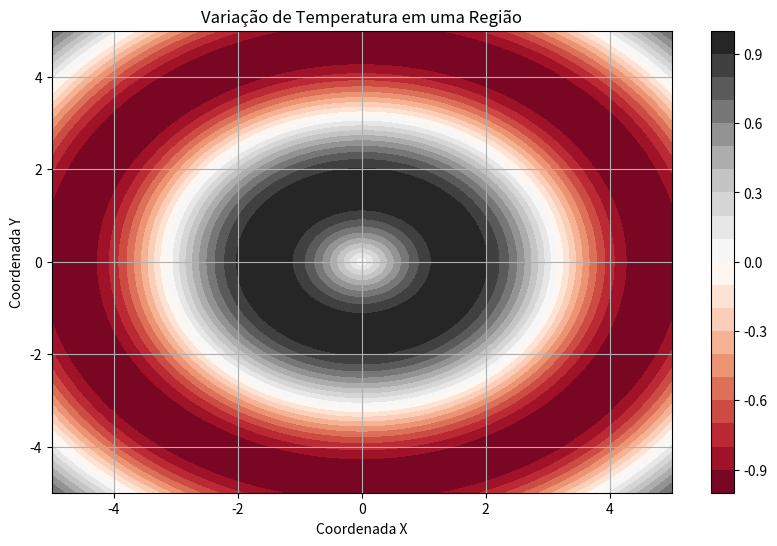
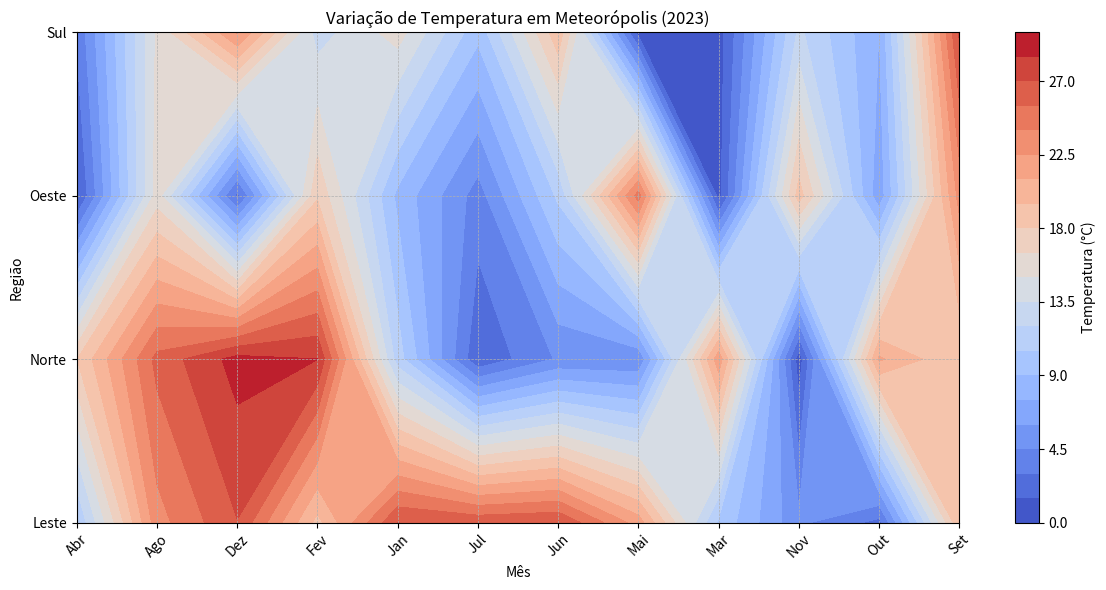
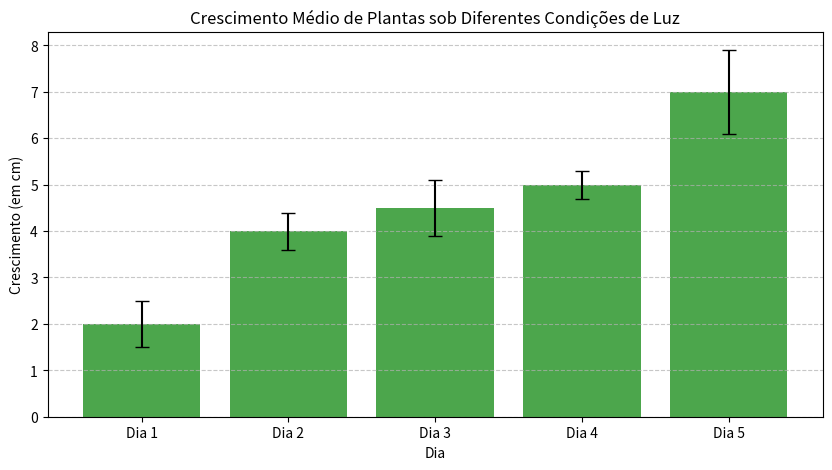
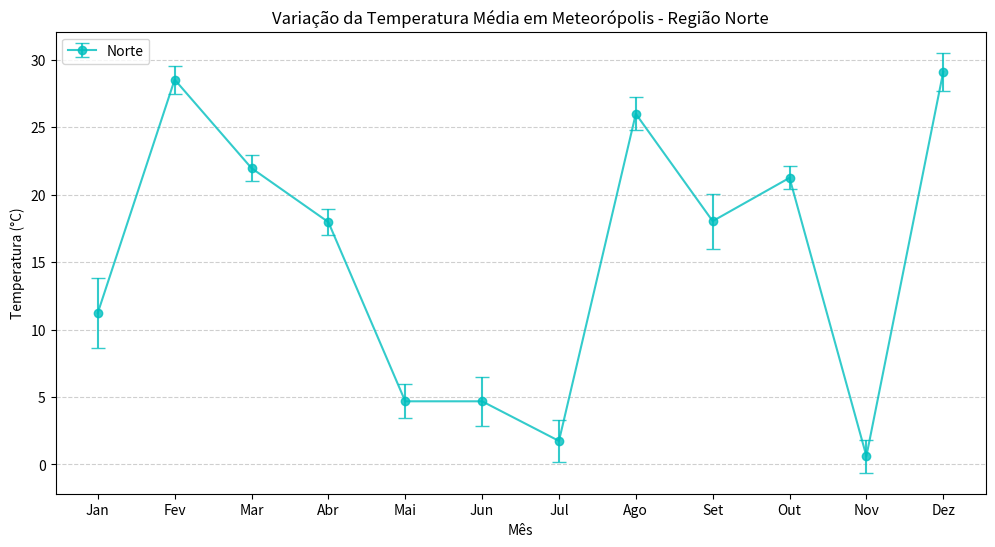
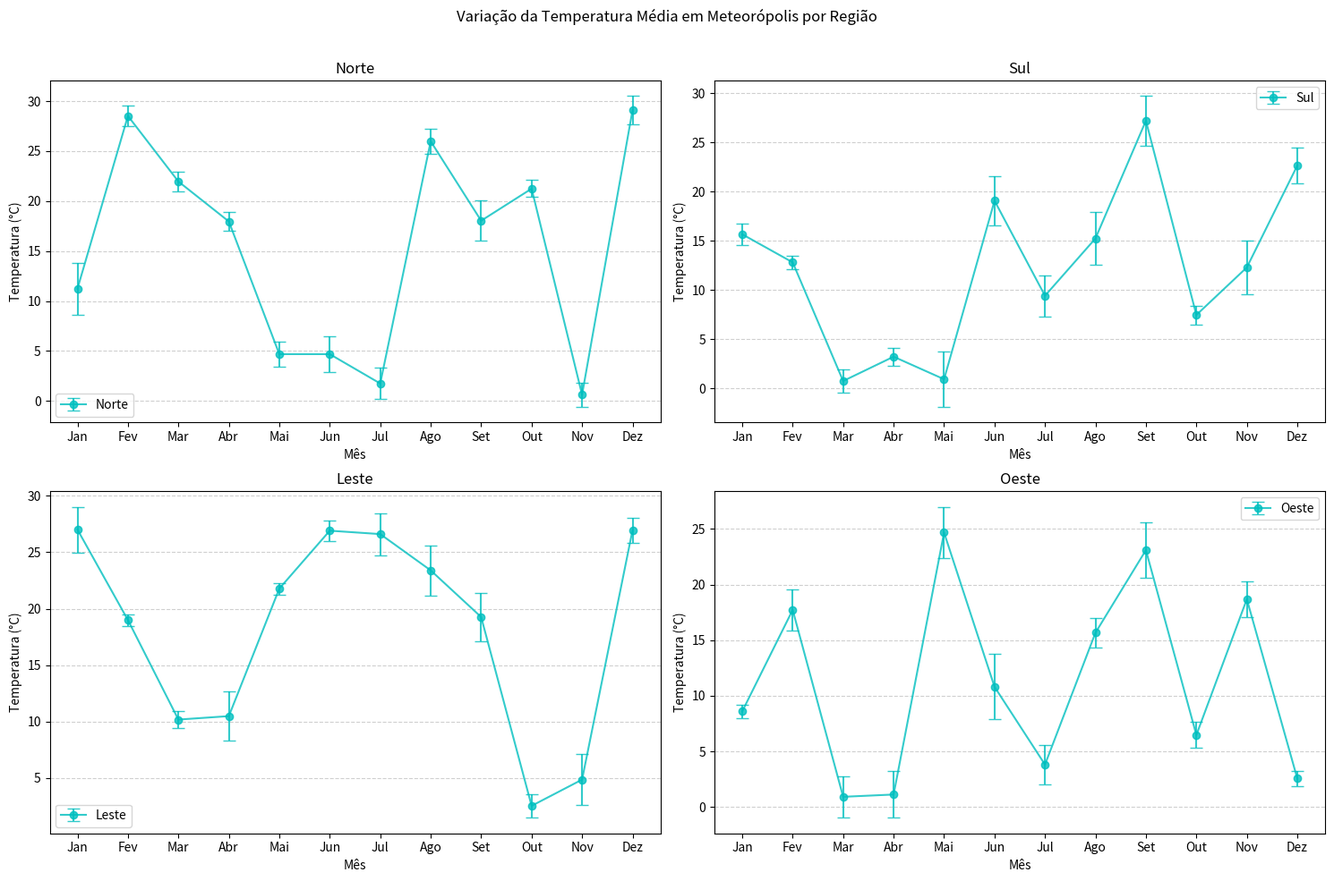
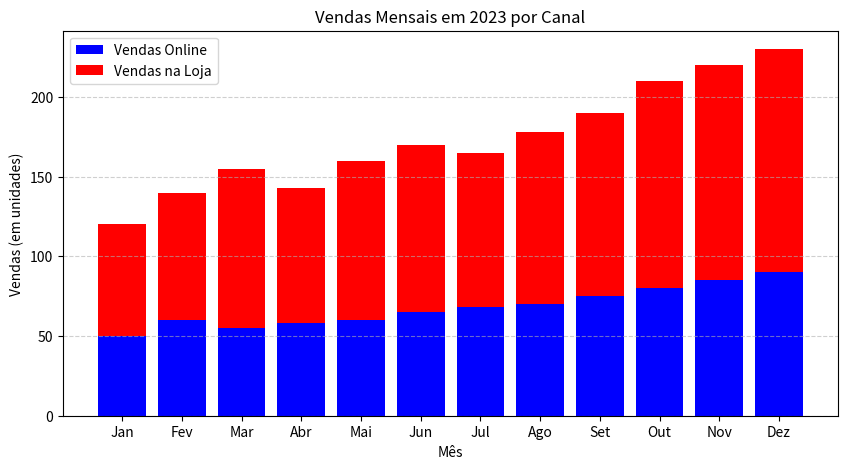
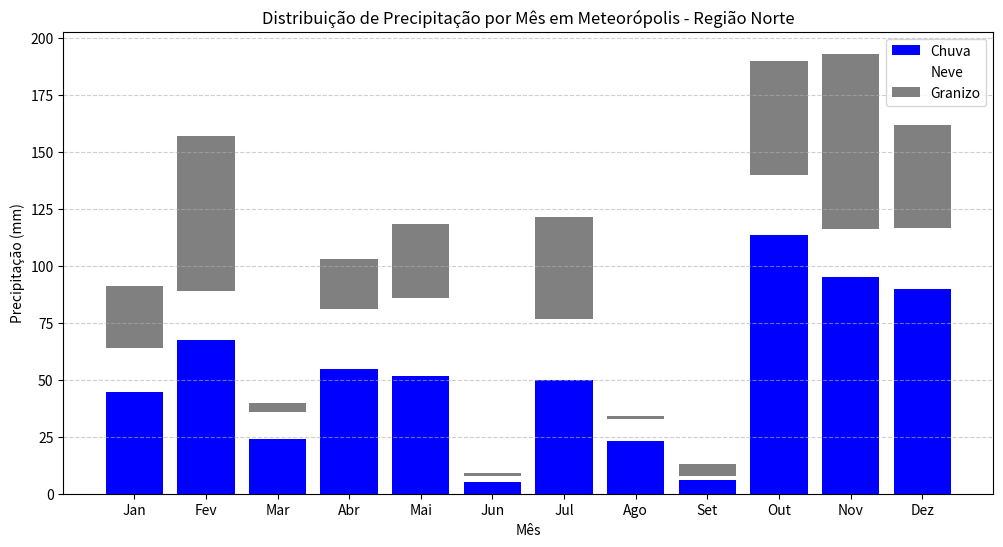
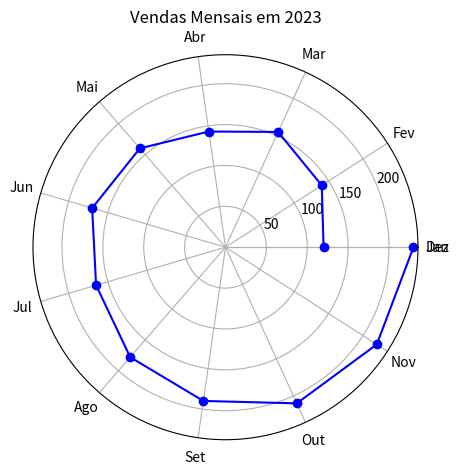
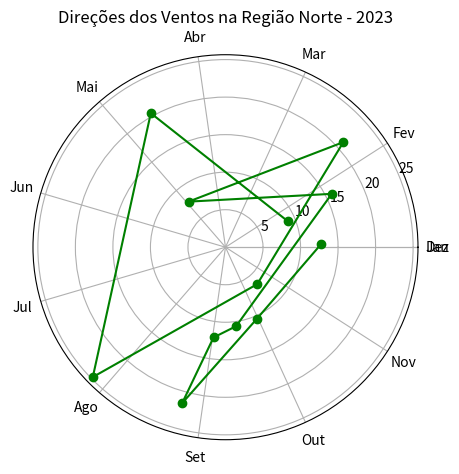
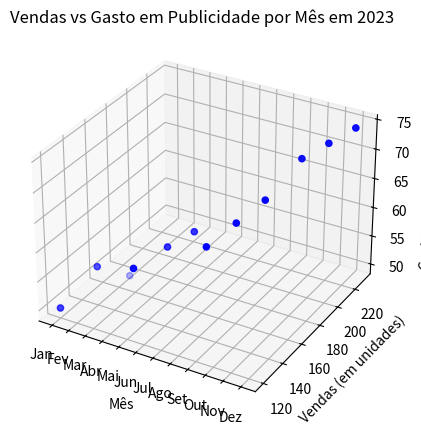
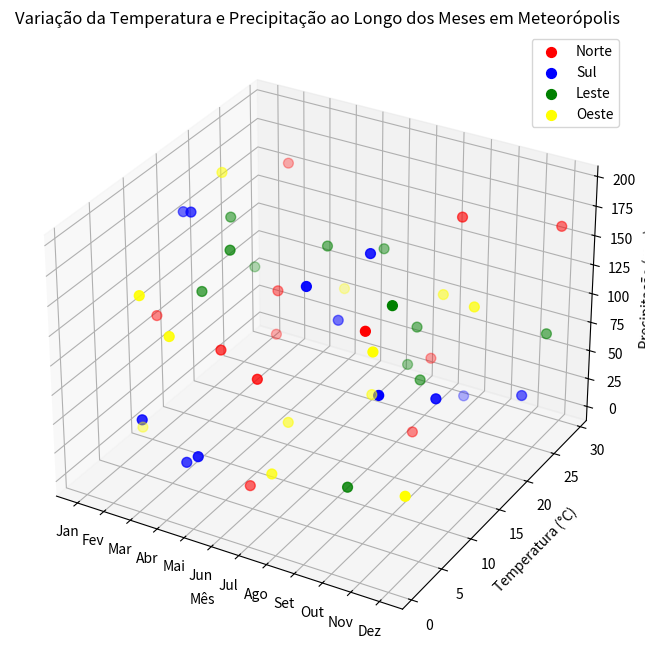

Source code (Python) for these figures, in order:
# -*- coding: utf-8 -*-
"""Matplotlib - gráficos avançados.ipynb

Automatically generated by Colaboratory.

Original file is located at
    https://colab.research.google.com/drive/1hQGEP-1jIpBa-FizvgqzlANxeiCr83ou

# Desafio Central: Análise Climática da Cidade de Meteorópolis

Da mesma maneira que abordamos o primeiro conjunto de gráficos, com um desafio principal seguido de exemplos pontuais, prosseguiremos nesse método para exemplificar os gráficos subsequentes.

Meteorópolis é uma cidade fictícia situada entre montanhas e apresenta um microclima peculiar. A cidade está posicionada de tal forma que cada uma das quatro regiões (Norte, Sul, Leste, Oeste) apresenta variações climáticas específicas ao longo do ano. Isso torna a análise climática dessa cidade um desafio, mas também uma oportunidade única para estudar variações climáticas micro-regionais.

Dados:

Meses do ano (para servir como referência temporal)
Temperaturas médias mensais
Precipitação mensal
Velocidade média do vento por mês
Direção predominante do vento por mês (em graus, para o gráfico polar)
Erro padrão para as temperaturas (para as barras de erro)
Divisão da precipitação por tipo: chuva, neve e granizo (para as barras empilhadas)

Dados adicionais:

 Além dos dados previamente mencionados, consideraremos agora:
Temperatura, precipitação e vento para cada uma das quatro regiões da cidade.
Índice de UV mensal.
"""

import numpy as np
import pandas as pd

# Configurações iniciais
np.random.seed(42)
meses = ["Jan", "Fev", "Mar", "Abr", "Mai", "Jun", "Jul", "Ago", "Set", "Out", "Nov", "Dez"]
regioes = ['Norte', 'Sul', 'Leste', 'Oeste']

# Gerando dados para cada região
dfs = []

for regiao in regioes:
    temperaturas = np.random.uniform(0, 30, 12)
    erro_temperaturas = np.random.uniform(0.5, 3, 12)
    precipitacao = np.random.uniform(0, 200, 12)

    frac_chuva = np.random.uniform(0.4, 0.7, 12)
    frac_neve = np.random.uniform(0.1, 0.3, 12)
    frac_granizo = 1 - frac_chuva - frac_neve

    chuva = precipitacao * frac_chuva
    neve = precipitacao * frac_neve
    granizo = precipitacao * frac_granizo

    velocidade_vento = np.random.uniform(5, 25, 12)
    direcao_vento = np.random.uniform(0, 360, 12)
    indice_uv = np.random.uniform(0, 10, 12)

    df = pd.DataFrame({
        'Mês': meses,
        'Região': regiao,
        'Temperatura': temperaturas,
        'Erro Temp.': erro_temperaturas,
        'Precipitação': precipitacao,
        'Chuva': chuva,
        'Neve': neve,
        'Granizo': granizo,
        'Velocidade Vento': velocidade_vento,
        'Direção Vento': direcao_vento,
        'Índice UV': indice_uv
    })

    dfs.append(df)

# Combinando dados de todas as regiões
df_meteoropolis = pd.concat(dfs, ignore_index=True)

print(df_meteoropolis)

"""Com esses dados adicionais e o detalhamento por região, temos agora um conjunto de dados mais complexo e robusto. Este dataframe pode ser usado para criar visualizações ricas que exploram variações regionais, bem como tendências gerais em Meteorópolis. Se desejar, posso prosseguir com a geração de alguns dos gráficos avançados mencionados.

# Exemplo Prático Simples: Gráfico de Contorno

Imagine que estamos tentando visualizar os níveis de temperatura em uma área geográfica específica. Suponha que temos uma matriz de temperaturas coletadas de diferentes pontos, e queremos ver como essas temperaturas variam no espaço.

Neste exemplo, estamos visualizando uma superfície hipotética de variação de temperatura. Os contornos escuros e claros indicam regiões de diferentes temperaturas. A barra de cores à direita ajuda a entender os valores de temperatura associados a cada cor. Essa é uma maneira eficaz de visualizar como uma variável (neste caso, a temperatura) varia em um espaço bidimensional.
"""

import numpy as np
import matplotlib.pyplot as plt
# Nesta linha, estamos importando as bibliotecas NumPy e Matplotlib. NumPy é uma biblioteca que permite a manipulação eficiente de arrays, e Matplotlib é a biblioteca que usamos para visualizar os dados.

# Dados
x = np.linspace(-5, 5, 100)
y = np.linspace(-5, 5, 100)
X, Y = np.meshgrid(x, y)
Z = np.sin(np.sqrt(X**2 + Y**2))
# Aqui, estamos criando uma grade de valores para X e Y, e depois calculando um valor Z para cada ponto (X, Y) usando uma função sinusoidal. Esta é uma representação simples de "altos" e "baixos" em nossa superfície de temperatura.

# Gráfico
plt.figure(figsize=(10,6))
# Definindo o tamanho da figura.

contour = plt.contourf(X, Y, Z, 20, cmap='RdGy')
# Aqui, estamos usando a função contourf() para criar o gráfico de contorno:
# X, Y: coordenadas da grade.
# Z: valores da temperatura.
# 20: número de contornos que queremos desenhar.
# cmap='RdGy': define o mapa de cores como uma transição do vermelho ao cinza.

plt.colorbar()
# Isso adiciona uma barra de cores ao gráfico, indicando os valores de Z associados a cada cor.

plt.title("Variação de Temperatura em uma Região")
# Define o título do gráfico.

plt.xlabel("Coordenada X")
plt.ylabel("Coordenada Y")
# Definindo os rótulos dos eixos.

plt.grid(True)
# Adicionando uma grade ao gráfico.

plt.show()
# Exibindo o gráfico ao usuário.

"""# Desafio Central: Variações Climáticas em Meteorópolis

Meteorópolis é uma metrópole fictícia composta por quatro principais regiões: Norte, Sul, Leste e Oeste. Durante o ano, cada região apresenta variações significativas em seu clima, influenciadas não apenas pela temperatura, mas também por fatores como precipitação, velocidade e direção do vento, e índice UV. Para compreender melhor essas variações, coletamos dados mensais ao longo de um ano.

Nosso desafio agora é visualizar esses dados complexos de uma forma que permita a identificação rápida das tendências e padrões regionais e mensais. Dessa forma, tomadores de decisão e o público em geral poderão se preparar melhor para as variações do clima em Meteorópolis.

Visualização de Gráfico de Contorno para as Temperaturas de Meteorópolis:

Vamos criar um gráfico de contorno que mostra como a temperatura varia em Meteorópolis ao longo do ano e entre as regiões:
"""

import matplotlib.pyplot as plt

# Preparando dados
pivot_temperatura = df_meteoropolis.pivot_table(index='Região', columns='Mês', values='Temperatura', aggfunc=np.mean)

# Gráfico
plt.figure(figsize=(12,6))
contour = plt.contourf(pivot_temperatura.columns, pivot_temperatura.index, pivot_temperatura.values, 20, cmap='coolwarm')
plt.colorbar(label="Temperatura (°C)")
plt.title("Variação de Temperatura em Meteorópolis (2023)")
plt.xlabel("Mês")
plt.ylabel("Região")
plt.grid(True, which="both", linestyle="--", linewidth=0.5)
plt.xticks(rotation=45)
plt.tight_layout()

plt.show()

"""Neste gráfico, as cores representam diferentes faixas de temperatura. A representação permite identificar os meses mais quentes ou mais frios em cada região. A barra de cores à direita indica as temperaturas associadas a cada cor. Pode-se observar, por exemplo, que a região Norte tende a ser mais quente no meio do ano, enquanto a região Sul tem temperaturas mais amenas no mesmo período.

# Exemplo Prático Simples: Decifração da Incerteza

Imagine ser um cientista pesquisando o crescimento de uma certa espécie de planta sob diferentes condições de luz. Você observou o crescimento médio dessas plantas, mas, como é comum em pesquisa, houve variações nos resultados. Não seria útil ter uma ferramenta visual para apresentar tanto o crescimento médio quanto a variação observada? Aqui, entram as barras de erro!
"""

import matplotlib.pyplot as plt
# Estamos importando a biblioteca Matplotlib, a ferramenta padrão para visualização de dados em Python.

# Dados
dias = ['Dia 1', 'Dia 2', 'Dia 3', 'Dia 4', 'Dia 5']
crescimento_medio = [2, 4, 4.5, 5, 7]  # crescimento médio da planta em cm
erro = [0.5, 0.4, 0.6, 0.3, 0.9]  # variação (erro) observada no crescimento em cm
# Definindo os dados: 'dias' representam os dias da experiência, 'crescimento_medio' é a média de crescimento observada e 'erro' é a variação observada.

# Gráfico
plt.figure(figsize=(10,5))
# Determinando o tamanho da figura do gráfico.

plt.bar(dias, crescimento_medio, yerr=erro, color='g', capsize=5, alpha=0.7)
# Aqui, estamos usando a função bar() para criar um gráfico de barras com barras de erro:
# - dias: eixo x do gráfico.
# - crescimento_medio: altura das barras, representando o crescimento médio.
# - yerr=erro: define a altura das barras de erro.
# - color='g': cor verde para as barras.
# - capsize=5: tamanho da “tampa” nas extremidades das barras de erro.
# - alpha=0.7: transparência das barras para melhor visualização.

plt.title("Crescimento Médio de Plantas sob Diferentes Condições de Luz")
# Título do gráfico.

plt.xlabel("Dia")
plt.ylabel("Crescimento (em cm)")
# Definindo os rótulos dos eixos x e y.

plt.grid(axis='y', linestyle='--', alpha=0.7)
# Adicionando uma grade horizontal para facilitar a leitura.

plt.show()
# Exibindo o gráfico.

"""Este gráfico não apenas mostra o crescimento médio diário das plantas, mas também a incerteza associada a cada medição, representada pelas barras de erro. Isso fornece uma representação mais completa e honesta dos dados coletados. Em resumo, as barras de erro são uma maneira valiosa de comunicar a precisão e confiabilidade das medições em um gráfico.

# Desafio Central: Compreendendo a Variação Climática

No cenário fictício de uma cidade chamada Meteorópolis, os cientistas estão coletando dados meteorológicos de diferentes regiões da cidade para analisar as variações de temperatura, precipitação e outros parâmetros durante o ano. Devido à natureza complexa do clima e às diferentes condições ambientais nas regiões de Meteorópolis, os dados coletados têm variações inerentes. Para entender melhor estas variações e comunicá-las de forma eficaz, eles optam por usar gráficos com barras de erro.

Agora, vamos visualizar as temperaturas médias mensais e suas variações (erros) para cada região de Meteorópolis:
"""

import matplotlib.pyplot as plt

# Selecionando dados para a região Norte como exemplo
df_norte = df_meteoropolis[df_meteoropolis['Região'] == 'Norte']

plt.figure(figsize=(12,6))

# Plotando temperaturas médias com barras de erro
plt.errorbar(df_norte['Mês'], df_norte['Temperatura'], yerr=df_norte['Erro Temp.'],
             color='c', marker='o', linestyle='-', linewidth=1.5,
             capsize=5, label='Norte', alpha=0.8)

plt.title("Variação da Temperatura Média em Meteorópolis - Região Norte")
plt.xlabel("Mês")
plt.ylabel("Temperatura (°C)")
plt.grid(axis='y', linestyle='--', alpha=0.6)
plt.legend()

plt.show()

"""***Neste gráfico:***

Utilizamos a função errorbar() para criar um gráfico de linha com barras de erro.

df_norte['Mês'] é o eixo x, representando os meses do ano.
df_norte['Temperatura'] é o eixo y, mostrando a temperatura média para cada mês.
yerr=df_norte['Erro Temp.'] adiciona as barras de erro ao gráfico, indicando a variação observada em cada medição de temperatura.

A combinação de cores, estilos e marcadores foi escolhida para tornar a visualização clara e atraente.

Este gráfico não apenas fornece uma visão da variação da temperatura ao longo dos meses na região Norte, mas também dá uma ideia da incerteza ou variabilidade associada a cada medição. Tal representação visual permite uma análise mais aprofundada e informada dos dados climáticos de Meteorópolis.

**Mas também poderemos usar o subplot para analisarmos as 4 estações:**

A análise de dados climáticos tem sido uma parte crucial para entender as variações climáticas regionais e suas possíveis implicações. Em um mundo cada vez mais consciente das mudanças climáticas e de seus efeitos sobre ecossistemas e sociedades, a capacidade de visualizar esses dados de forma clara e concisa é essencial. Em Meteorópolis, observamos as variações da temperatura média nas quatro regiões principais: Norte, Sul, Leste e Oeste. Estas variações, apresentadas ao longo dos meses do ano, fornecem uma visão geral de como o clima se comporta em cada região e permite uma comparação direta entre elas.
"""

import matplotlib.pyplot as plt

# Criar uma figura e subplots
fig, axarr = plt.subplots(2, 2, figsize=(15,10))
fig.suptitle("Variação da Temperatura Média em Meteorópolis por Região")

# Uma lista das regiões para facilitar o loop
regioes = ['Norte', 'Sul', 'Leste', 'Oeste']

# Um loop para gerar gráficos para cada região
for index, regiao in enumerate(regioes):
    df_regiao = df_meteoropolis[df_meteoropolis['Região'] == regiao]

    # Determinar em qual subplot o gráfico deve ser plotado
    ax = axarr[index // 2, index % 2]

    ax.errorbar(df_regiao['Mês'], df_regiao['Temperatura'], yerr=df_regiao['Erro Temp.'],
                color='c', marker='o', linestyle='-', linewidth=1.5,
                capsize=5, label=regiao, alpha=0.8)

    ax.set_title(regiao)
    ax.set_xlabel("Mês")
    ax.set_ylabel("Temperatura (°C)")
    ax.grid(axis='y', linestyle='--', alpha=0.6)
    ax.legend()

# Ajuste automático do layout
plt.tight_layout()
plt.subplots_adjust(top=0.90)

plt.show()

"""Os gráficos apresentados fornecem uma visão abrangente da variação da temperatura média em Meteorópolis por região. Estas visualizações são cruciais não apenas para meteorologistas e cientistas, mas também para planejadores urbanos, agricultores e o público em geral. Eles ajudam a preparar e adaptar-se para as variações sazonais, antecipar possíveis desafios e tomar decisões informadas com base em padrões climáticos. A representação visual desses dados, através de gráficos de linha com barras de erro, oferece uma perspectiva imediata sobre a confiabilidade dos dados e as tendências gerais, facilitando a compreensão e a comunicação dos padrões climáticos em Meteorópolis. Ao continuar monitorando e analisando essas variações, podemos nos posicionar melhor para responder e adaptar-se às mudanças em nosso ambiente.

# Exemplo Prático Simples: Uma Visão Multi-dimensional
Em cenários onde temos múltiplas categorias de dados relacionadas a uma variável específica, o gráfico de barras empilhadas se torna uma ferramenta valiosa. Ele nos permite visualizar e comparar a composição de diferentes categorias dentro de um conjunto de dados, revelando padrões ocultos ou tendências emergentes em diferentes segmentos.
"""

import matplotlib.pyplot as plt
# Nesta linha, estamos importando a biblioteca Matplotlib, que é uma das bibliotecas mais populares em Python para a criação de gráficos e visualizações.

# Dados
meses = ['Jan', 'Fev', 'Mar', 'Abr', 'Mai', 'Jun', 'Jul', 'Ago', 'Set', 'Out', 'Nov', 'Dez']
vendas_online = [50, 60, 55, 58, 60, 65, 68, 70, 75, 80, 85, 90]
vendas_loja = [70, 80, 100, 85, 100, 105, 97, 108, 115, 130, 135, 140]
# Aqui, estamos definindo os dados que serão usados no gráfico. A lista meses contém os meses do ano abreviados. vendas_online e vendas_loja são listas que contêm o número de vendas (em unidades) para cada mês, seja online ou em loja física, respectivamente.

# Gráfico
plt.figure(figsize=(10,5))
# Nesta linha, estamos definindo o tamanho da figura do gráfico. O primeiro valor 10 define a largura e o segundo valor 5 define a altura (ambos em polegadas).

# Gráfico de barras empilhadas
plt.bar(meses, vendas_online, color='b', label='Vendas Online')
plt.bar(meses, vendas_loja, bottom=vendas_online, color='r', label='Vendas na Loja')
# Aqui, estamos usando a função bar() duas vezes para criar as barras empilhadas:
# A primeira chamada cria a base das barras com vendas online e a segunda coloca as vendas da loja por cima.
# O argumento bottom na segunda chamada é usado para empilhar as barras.

plt.title("Vendas Mensais em 2023 por Canal")
# Define o título do gráfico.

plt.xlabel("Mês")
plt.ylabel("Vendas (em unidades)")
# Estas duas linhas definem os rótulos dos eixos x e y, respectivamente.

plt.legend()
# Isso adiciona uma legenda ao gráfico, indicando quais cores correspondem a cada canal de venda.

plt.grid(axis='y', linestyle='--', alpha=0.6)
# Isso adiciona uma grade horizontal ao gráfico para facilitar a leitura dos valores.

plt.show()
# Finalmente, a função show() é chamada para exibir o gráfico. Sem esta linha, o gráfico não seria mostrado ao usuário.

"""# Desafio Central: Analisando o Intrincado Clima de Meteorópolis

Meteorópolis é uma metrópole diversificada e enigmática. Situada em uma geografia complexa, a cidade é dividida em quatro regiões distintas: Norte, Sul, Leste e Oeste. O que torna Meteorópolis particularmente fascinante é que cada uma dessas regiões tem seu próprio microclima, com variações que vão desde temperaturas amenas até eventos climáticos extremos, como fortes chuvas, nevascas e até granizo.

Neste estudo, armados com um conjunto de dados meticulosamente coletados, buscamos desvendar os padrões climáticos de cada região ao longo de um ano. Usando ferramentas estatísticas e visuais, nossa missão é criar um panorama completo que nos permita entender as nuances das variações climáticas em Meteorópolis.

De temperaturas a índices UV, de direções de vento a tipos de precipitação, cada métrica nos oferece uma peça do quebra-cabeça. Ao combinar essas peças, esperamos não apenas compreender o clima desta cidade fascinante, mas também fornecer insights valiosos que podem ser usados em áreas tão diversas quanto planejamento urbano, agricultura e preparação para desastres.

Acompanhe-nos nesta jornada enquanto exploramos o código e as visualizações, mergulhando profundamente nas maravilhas climáticas de Meteorópolis.
"""

import matplotlib.pyplot as plt

# Selecionando dados para a região Norte como exemplo
df_norte = df_meteoropolis[df_meteoropolis['Região'] == 'Norte']

plt.figure(figsize=(12,6))

# Gráfico de barras empilhadas para precipitação
plt.bar(df_norte['Mês'], df_norte['Chuva'], label='Chuva', color='blue')
plt.bar(df_norte['Mês'], df_norte['Neve'], bottom=df_norte['Chuva'], label='Neve', color='white')
plt.bar(df_norte['Mês'], df_norte['Granizo'], bottom=df_norte['Chuva'] + df_norte['Neve'], label='Granizo', color='gray')

plt.title("Distribuição de Precipitação por Mês em Meteorópolis - Região Norte")
plt.xlabel("Mês")
plt.ylabel("Precipitação (mm)")
plt.legend()
plt.grid(axis='y', linestyle='--', alpha=0.6)

plt.show()

"""Neste código, usamos a função bar do Matplotlib três vezes para representar chuva, neve e granizo em barras empilhadas. O argumento bottom é utilizado para empilhar as barras, garantindo que cada segmento seja posicionado corretamente em relação ao anterior. Com essa visualização, podemos obter insights sobre a predominância de diferentes tipos de precipitação ao longo do ano na Região Norte de Meteorópolis.

Este é apenas um dos muitos insights que podem ser derivados deste conjunto de dados. A compreensão abrangente do clima de Meteorópolis pode ajudar em decisões de planejamento urbano, estratégias agrícolas e até mesmo na vida diária dos cidadãos.

# Exemplo Prático Simples: Navegando o Ciclo Anual de Vendas
Imagine que você é um analista de vendas de uma grande empresa e está interessado em visualizar o desempenho de vendas ao longo de um ano em uma representação cíclica. Usando o gráfico polar, você pode facilmente perceber tendências e padrões que ocorrem em certos períodos do ano.
"""

import matplotlib.pyplot as plt
# Nesta linha, estamos importando a biblioteca Matplotlib, amplamente utilizada em Python para a criação de gráficos e visualizações.

# Dados
meses = ['Jan', 'Fev', 'Mar', 'Abr', 'Mai', 'Jun', 'Jul', 'Ago', 'Set', 'Out', 'Nov', 'Dez']
vendas = [120, 140, 155, 143, 160, 170, 165, 178, 190, 210, 220, 230]
# Aqui, estamos definindo os dados que serão usados no gráfico. 'meses' é uma lista com os meses do ano e 'vendas' é uma lista com o número de vendas (em unidades) para cada mês.

# Gráfico
plt.figure(figsize=(10,5))
# Esta linha define o tamanho da figura. O valor '10' refere-se à largura e '5' à altura (em polegadas).

ax = plt.subplot(111, projection='polar')
# Estamos criando um subplot com projeção polar, que nos permite criar o gráfico circular.

theta = np.linspace(0, 2 * np.pi, len(meses))
# Calculamos os ângulos para cada mês, distribuindo-os uniformemente ao longo de 360 graus (2 * pi radianos).

ax.plot(theta, vendas, marker='o', linestyle='-', color='b')
# Aqui, usamos a função plot() para desenhar o gráfico polar:
# theta: os ângulos correspondentes a cada mês.
# vendas: os valores de vendas para cada mês.
# marker, linestyle e color têm funções similares ao exemplo anterior, definindo a aparência do gráfico.

ax.set_xticks(theta)
ax.set_xticklabels(meses)
# Estas linhas definem os marcadores (meses) ao longo do círculo.

ax.set_title("Vendas Mensais em 2023")
# Define o título do gráfico.

plt.grid(True)
# Adiciona uma grade ao gráfico.

plt.show()
# Esta linha exibe o gráfico. Sem ela, o gráfico não apareceria.

"""
# dESAFIO cENTRAL: Navegando pelos Ventos e Climas de Meteorópolis

A cidade fictícia de Meteorópolis, situada em um mundo imaginário, possui quatro regiões distintas: Norte, Sul, Leste e Oeste. Cada uma dessas regiões tem suas particularidades climáticas, desde temperaturas distintas até padrões variados de precipitação. Como analista de dados meteorológicos, você foi encarregado de coletar e analisar as condições climáticas de cada região ao longo de um ano para entender os padrões e as diferenças entre elas.

Gráfico Polar: Visualizando as Direções dos Ventos de Meteorópolis

Vamos mergulhar no elemento "Direção do Vento" de nossos dados, utilizando um gráfico polar para ilustrar as direções predominantes dos ventos em cada região ao longo do ano."""

import matplotlib.pyplot as plt

# Selecione uma região específica (por exemplo, Norte) para visualização.
# Isso pode ser modificado para outras regiões conforme necessário.
df_norte = df_meteoropolis[df_meteoropolis['Região'] == 'Norte']

# Preparando o gráfico
plt.figure(figsize=(10,5))
ax = plt.subplot(111, projection='polar')

theta = np.radians(df_norte['Direção Vento'])
# Convertendo as direções do vento (em graus) para radianos para uso no gráfico polar.

radii = df_norte['Velocidade Vento']
# Usamos a velocidade do vento como o "raio" para cada ponto no gráfico, indicando quão forte é o vento naquela direção.

ax.plot(theta, radii, marker='o', linestyle='-', color='g')
# Aqui, estamos representando as direções e velocidades do vento em um gráfico polar.
# As direções do vento são representadas pelos ângulos (theta) e as velocidades pelo raio (radii).

ax.set_xticks(np.linspace(0, 2 * np.pi, 12))
ax.set_xticklabels(meses)
# Definindo as marcações e rótulos para representar cada mês do ano.

ax.set_title("Direções dos Ventos na Região Norte - 2023")
# Define o título do gráfico, focando na região Norte neste exemplo.

plt.show()
# Mostra o gráfico polar.

"""Com este gráfico, podemos ter uma visão instantânea das direções predominantes dos ventos em uma região de Meteorópolis ao longo de um ano. A intensidade do vento é também facilmente perceptível pela distância do centro: quanto mais distante do centro, mais forte é o vento. Assim, podemos identificar meses com ventos mais fortes e suas direções predominantes. Ao mudar a região no DataFrame df_norte, podemos fazer análises similares para as outras regiões de Meteorópolis.

# Exemplo Prático Simples: Explorando a Terra dos Três Eixos
Imagine que você é um pesquisador analisando a relação entre três diferentes variáveis: vendas, meses e uma terceira métrica, como o gasto em publicidade. Um gráfico tridimensional pode ser sua melhor ferramenta para visualizar essas relações complexas.
"""

import matplotlib.pyplot as plt
from mpl_toolkits.mplot3d import Axes3D

# Dados
meses = ['Jan', 'Fev', 'Mar', 'Abr', 'Mai', 'Jun', 'Jul', 'Ago', 'Set', 'Out', 'Nov', 'Dez']
vendas = [120, 140, 155, 143, 160, 170, 165, 178, 190, 210, 220, 230]
gasto_publicidade = [50, 55, 52, 56, 58, 60, 59, 62, 65, 70, 72, 74]

# Gráfico
fig = plt.figure(figsize=(10, 5))
ax = fig.add_subplot(111, projection='3d')

# Usar números em vez de meses para o eixo X
eixo_x_numerico = range(len(meses))
ax.scatter(eixo_x_numerico, vendas, gasto_publicidade, color='b', marker='o')

# Agora definimos os rótulos do eixo X para serem os meses
ax.set_xticks(eixo_x_numerico)
ax.set_xticklabels(meses)

ax.set_title("Vendas vs Gasto em Publicidade por Mês em 2023")
ax.set_xlabel("Mês")
ax.set_ylabel("Vendas (em unidades)")
ax.set_zlabel("Gasto em Publicidade ($)")

plt.show()

"""Com esse gráfico 3D, não apenas visualizamos as vendas ao longo dos meses, mas também como elas se relacionam com os gastos em publicidade. Isso pode ajudar a identificar tendências e tomar decisões informadas sobre futuros investimentos em marketing.

# Desafio Central: A Dança Tridimensional dos Elementos

Cenário:
Meteorópolis, uma cidade fictícia, está em um estudo intensivo sobre seu clima. Para isso, coletou-se dados meteorológicos ao longo de um ano nas quatro regiões principais da cidade: Norte, Sul, Leste e Oeste. Os cientistas desejam entender a variação da temperatura, precipitação e a direção do vento ao longo dos meses, em todas as regiões.

Nossa missão é visualizar esses dados em uma representação tridimensional, para que os cientistas possam discernir facilmente padrões e anomalias nos dados coletados.

Vamos aos passos do código:
"""

import matplotlib.pyplot as plt
from mpl_toolkits.mplot3d import Axes3D

# Gráfico
fig = plt.figure(figsize=(15, 8))
ax = fig.add_subplot(111, projection='3d')
# Aqui, estamos criando a base para o nosso gráfico tridimensional, definindo seu tamanho e o tipo de projeção.

colors = {'Norte': 'red', 'Sul': 'blue', 'Leste': 'green', 'Oeste': 'yellow'}
# Um dicionário para definir cores diferentes para cada região.

eixo_x_numerico = range(len(meses))

for regiao, color in colors.items():
    subset = df_meteoropolis[df_meteoropolis['Região'] == regiao]
    ax.scatter(eixo_x_numerico, subset['Temperatura'], subset['Precipitação'], c=color, label=regiao, s=50)
    # Estamos filtrando os dados por região e plotando no gráfico 3D:
    # Eixo X mostra os meses do ano.
    # Eixo Y indica a temperatura média registrada.
    # Eixo Z representa a precipitação registrada.
    # A cor do ponto é determinada pela região.

# Agora definimos os rótulos do eixo X para serem os meses
ax.set_xticks(eixo_x_numerico)
ax.set_xticklabels(meses)

ax.set_title("Variação da Temperatura e Precipitação ao Longo dos Meses em Meteorópolis")
# Define o título do gráfico.

ax.set_xlabel("Mês")
ax.set_ylabel("Temperatura (°C)")
ax.set_zlabel("Precipitação (mm)")
# Rotulamos os eixos para claridade.

ax.legend()
# Mostra uma legenda para identificar as cores das regiões.

plt.show()
# Finalmente, o gráfico tridimensional é exibido.

"""Este gráfico 3D proporciona uma representação clara da variação da temperatura e precipitação nas quatro regiões de Meteorópolis ao longo do ano. Tal visualização pode desvendar relações interessantes entre as variáveis e ajudar os cientistas em suas análises climáticas."""
